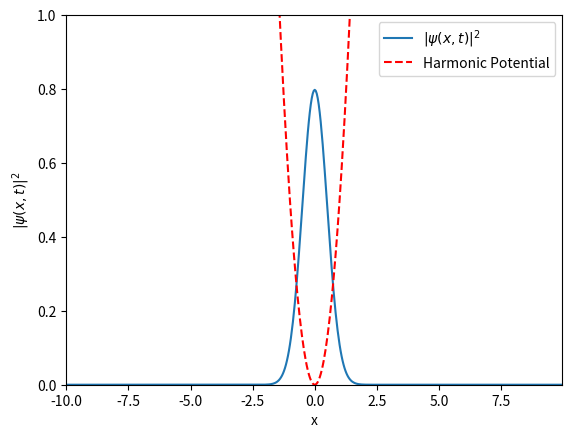

This chart was generated by the following Python code: (Note: this script raises an exception after producing the figure.)
import numpy as np
import matplotlib.pyplot as plt
from matplotlib import animation
from numpy.fft import fft, ifft

# Parameters
hbar = 1.0
m = 1.0
g = 0            # No Interaction strength
dt = 0.01           # Time step
t_max = 100         # Maximum time for simulation
L = 20.0            # x size
N = 500           # Number of grid points
dx = L / N
x = np.linspace(-L/2, L/2, N, endpoint=False) #Not including the last point to avoid overlap in the np.fft

# Initial wavefunction: ground state Gaussian
psi_ini = np.exp(-x**2)

# Normalize the initial wavefunction
psi_x = psi_ini / np.sqrt(np.sum(np.abs(psi_ini)**2) * dx)

# Store initial wavefunction for animation
data = [psi_x.copy()]

# Potential: harmonic trap
V_x = 0.5 * m * x**2

# k values
k = 2 * np.pi * np.fft.fftshift(np.fft.fftfreq(N, d=dx))

# Evolution operators
def kinetic(dt):
    return np.exp((-1j* hbar * k**2 * dt) / (2 * m))

def nonlinear(psi_x, dt):
    return np.exp(-1j * (dt / hbar) * (V_x + g * np.abs(psi_x)**2))

# Split-Step Fourier Method evolution
def evolve(psi_x, dt):
    psi_1 = fft(psi_x)
    psi_2 = psi_1 * kinetic(dt / 2)
    psi_3 = ifft(psi_2)
    psi_4 = psi_3 * nonlinear(psi_3, dt)
    psi_5 = fft(psi_4)
    psi_6 = psi_5 * kinetic(dt / 2)
    psi_x = ifft(psi_6)
    # Normalize
    norm = np.sqrt(np.sum(np.abs(psi_x)**2) * dx)
    psi_x_normalised = psi_x / norm
    return psi_x_normalised

density_data_sum = []

# Simulation loop
timesteps = int(t_max / dt)
for i in range(timesteps):
    psi_x = evolve(psi_x, dt)
    data.append(psi_x.copy())

    density_sum = np.sum(np.abs(psi_x)**2) * dx
    density_data_sum.append(density_sum)


# Animation
fig, ax = plt.subplots()
line, = ax.plot(x, np.abs(data[0])**2, label=r"$|\psi(x,t)|^2$")
pot_line, = ax.plot(x, V_x, 'r--', label="Harmonic Potential")
ax.set_ylim(0, 1)
ax.set_xlim(x[0], x[-1])
ax.set_xlabel("x")
ax.set_ylabel(r"$|\psi(x,t)|^2$")
title = ax.set_title("")
ax.legend(loc="upper right")

def animate(i):
    line.set_ydata(np.abs(data[i])**2)
    title.set_text(f"t = {i * dt:.2f}"  f"Sum = {density_data_sum[i]:.4f}")
    return line, pot_line, title

ani = animation.FuncAnimation(fig, animate, frames=len(data), interval=10)


plt.show()
ani.save("Split-Step Method/archieve/SplitStep_SHO.mp4", writer="ffmpeg", fps=30)
